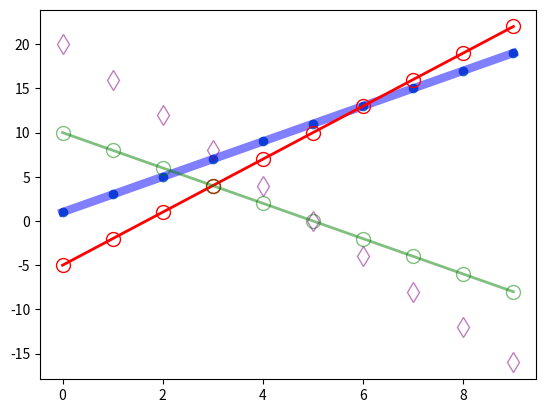

Python code for this plot:
"""
Noddy code for testing various combinations of matplotlib marker size, marker colour,
and transparency settings.
"""
import numpy as np
import matplotlib as mpl
import matplotlib.pyplot as plt

print("mpl version:", mpl.__version__)

#from matplotlib.colors import is_color_like
#for col in ['red', 'fred', '#abc',  '#a1b2c3', '0.5', '123', '#456']:
#    print("Colour {} is {}".format(col, is_color_like(col)))

x = np.arange(10)
y1 = 2*x + 1
y2 = 3*x - 5
y3 = -2*x + 10
y4 = -4*x + 20

default_ms = mpl.rcParams['lines.markersize']
print("default markersize:", default_ms)

plt.plot(x, y1, 'o', lw=default_ms, ms=default_ms)
plt.plot(x, y1, '-', lw=default_ms, color='b', alpha=0.5, marker=None)

plt.plot(x, y2, '-o', lw=2, color='r', ms=10, markeredgecolor='r', markerfacecolor='none')

plt.plot(x, y3, '-o', lw=2, color='g', ms=10, markeredgecolor='g', markerfacecolor='none',
    alpha=0.5)

plt.plot(x, y4, 'd', ms=10, markeredgecolor='purple', markerfacecolor='none',
    alpha=0.5)

plt.show()

